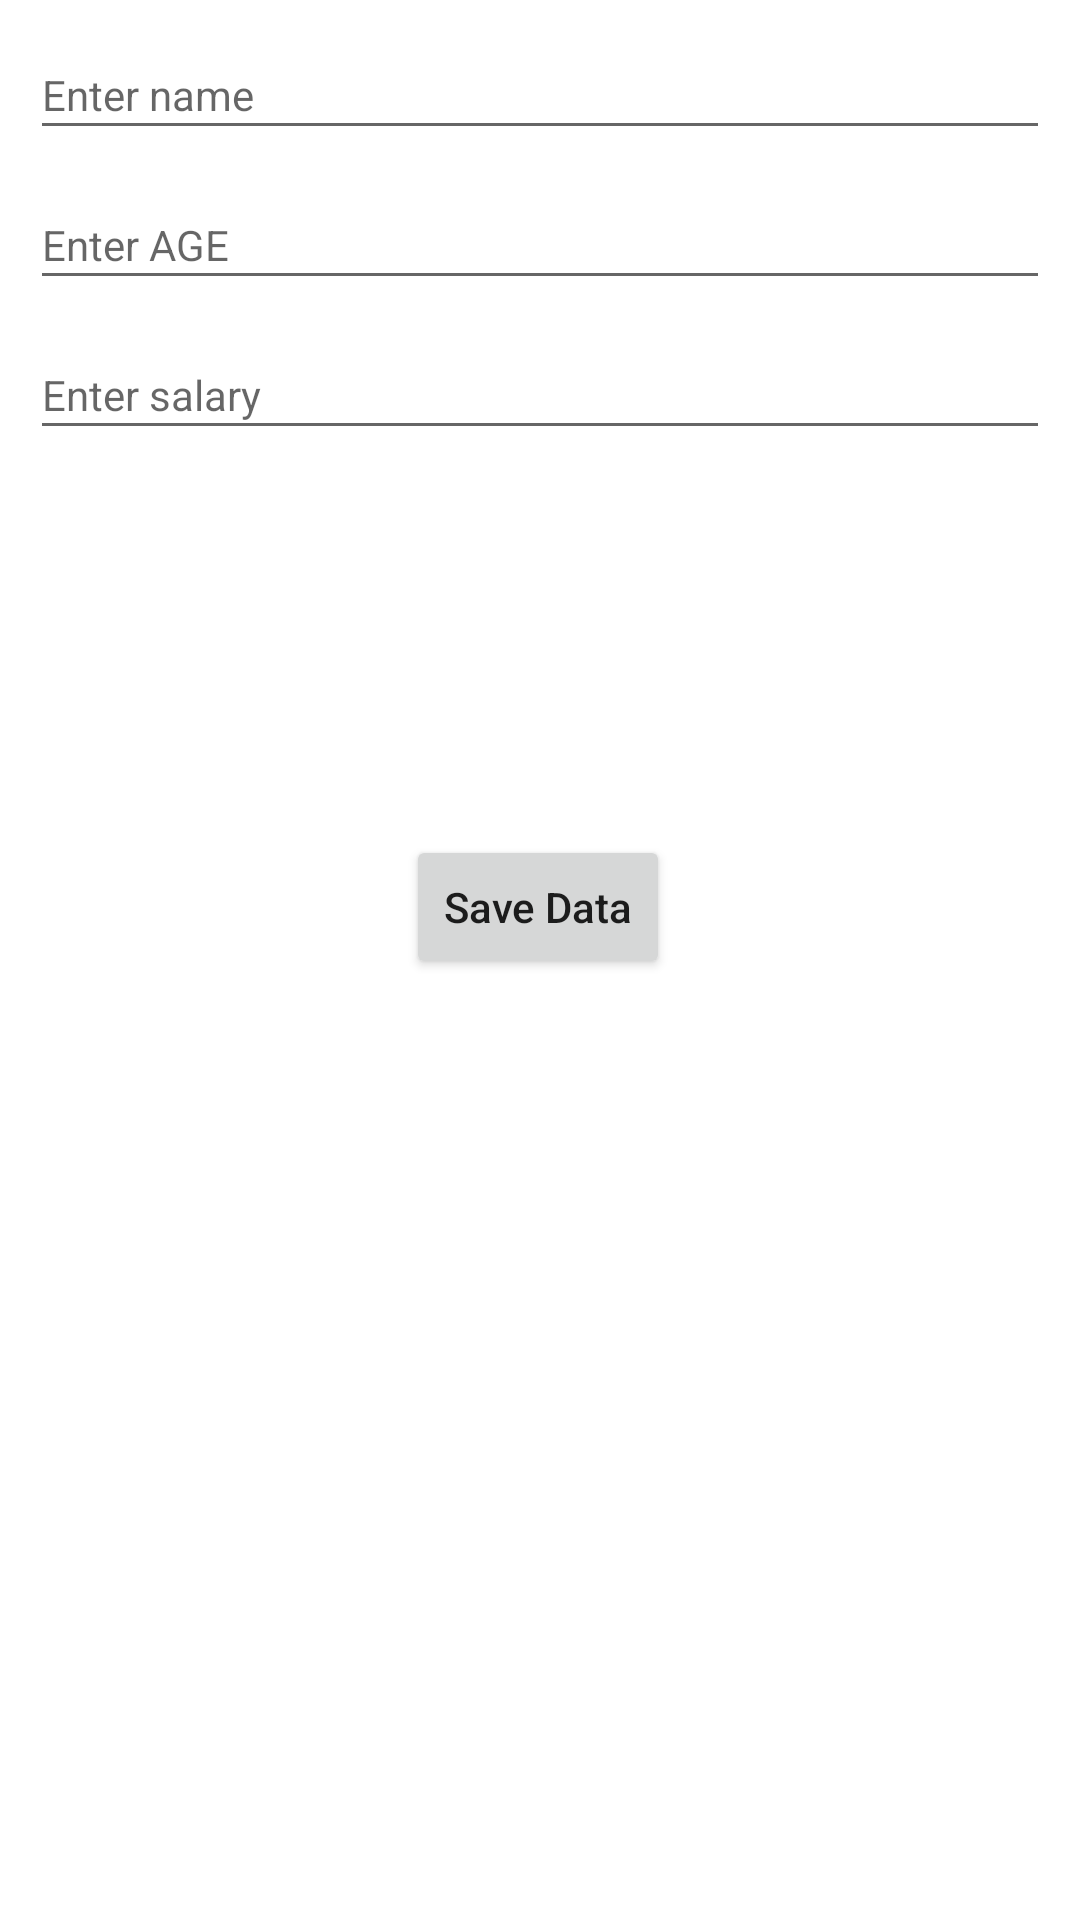

Here is an Android app screen rendered from its layout file. Give the layout XML and the strings, colors and styles it references.
<!-- AndroidManifest.xml: application theme Theme.Firebasikk -->
<!-- res/layout/activity_insertion.xml -->
<?xml version="1.0" encoding="utf-8"?>
<androidx.constraintlayout.widget.ConstraintLayout xmlns:android="http://schemas.android.com/apk/res/android"
    xmlns:app="http://schemas.android.com/apk/res-auto"
    xmlns:tools="http://schemas.android.com/tools"
    android:layout_width="match_parent"
    android:layout_height="match_parent"
    tools:context=".Activities.InsertionActivity">

    <EditText
        android:id="@+id/fillname"
        android:layout_width="0dp"
        android:layout_height="40dp"
        android:layout_margin="10dp"
        android:hint="Enter name"
        android:textSize="14dp"
        android:inputType="textPersonName"
        app:layout_constraintEnd_toEndOf="parent"
        app:layout_constraintStart_toStartOf="parent"
        app:layout_constraintTop_toTopOf="parent" />

    <EditText
        android:id="@+id/etAge"
        android:layout_width="0dp"
        android:layout_height="40dp"
        android:layout_margin="10dp"
        android:hint="Enter AGE"
        android:textSize="14dp"
        app:layout_constraintEnd_toEndOf="parent"
        app:layout_constraintHorizontal_bias="0.5"
        app:layout_constraintStart_toStartOf="parent"
        app:layout_constraintTop_toBottomOf="@+id/fillname" />

    <EditText
        android:id="@+id/etSalary"
        android:layout_width="0dp"
        android:layout_height="40dp"
        android:layout_margin="10dp"
        android:hint="Enter salary"
        android:textSize="14dp"
        app:layout_constraintEnd_toEndOf="parent"
        app:layout_constraintHorizontal_bias="0.526"
        app:layout_constraintStart_toStartOf="parent"
        app:layout_constraintTop_toBottomOf="@+id/etAge" />



    <Button
        android:id="@+id/saveBtn"
        android:layout_width="wrap_content"
        android:layout_height="wrap_content"
        android:text="Save Data"
        android:inputType="textPersonName"
        app:layout_constraintBottom_toBottomOf="parent"
        app:layout_constraintEnd_toEndOf="parent"
        app:layout_constraintHorizontal_bias="0.498"
        app:layout_constraintStart_toStartOf="parent"
        app:layout_constraintTop_toBottomOf="@+id/etSalary"
        app:layout_constraintVertical_bias="0.29" />


</androidx.constraintlayout.widget.ConstraintLayout>
<!-- resources referenced by this layout -->
<resources>
  <style name="Theme.Firebasikk" parent="Theme.MaterialComponents.DayNight.DarkActionBar">
          
          <item name="colorPrimary">@color/purple_500</item>
          <item name="colorPrimaryVariant">@color/purple_700</item>
          <item name="colorOnPrimary">@color/white</item>
          
          <item name="colorSecondary">@color/teal_200</item>
          <item name="colorSecondaryVariant">@color/teal_700</item>
          <item name="colorOnSecondary">@color/black</item>
          
          <item name="android:statusBarColor">?attr/colorPrimaryVariant</item>
          
      </style>
  <color name="purple_500">#FF6200EE</color>
  <color name="purple_700">#FF3700B3</color>
  <color name="white">#FFFFFFFF</color>
  <color name="teal_200">#FF03DAC5</color>
  <color name="teal_700">#FF018786</color>
  <color name="black">#FF000000</color>
</resources>
